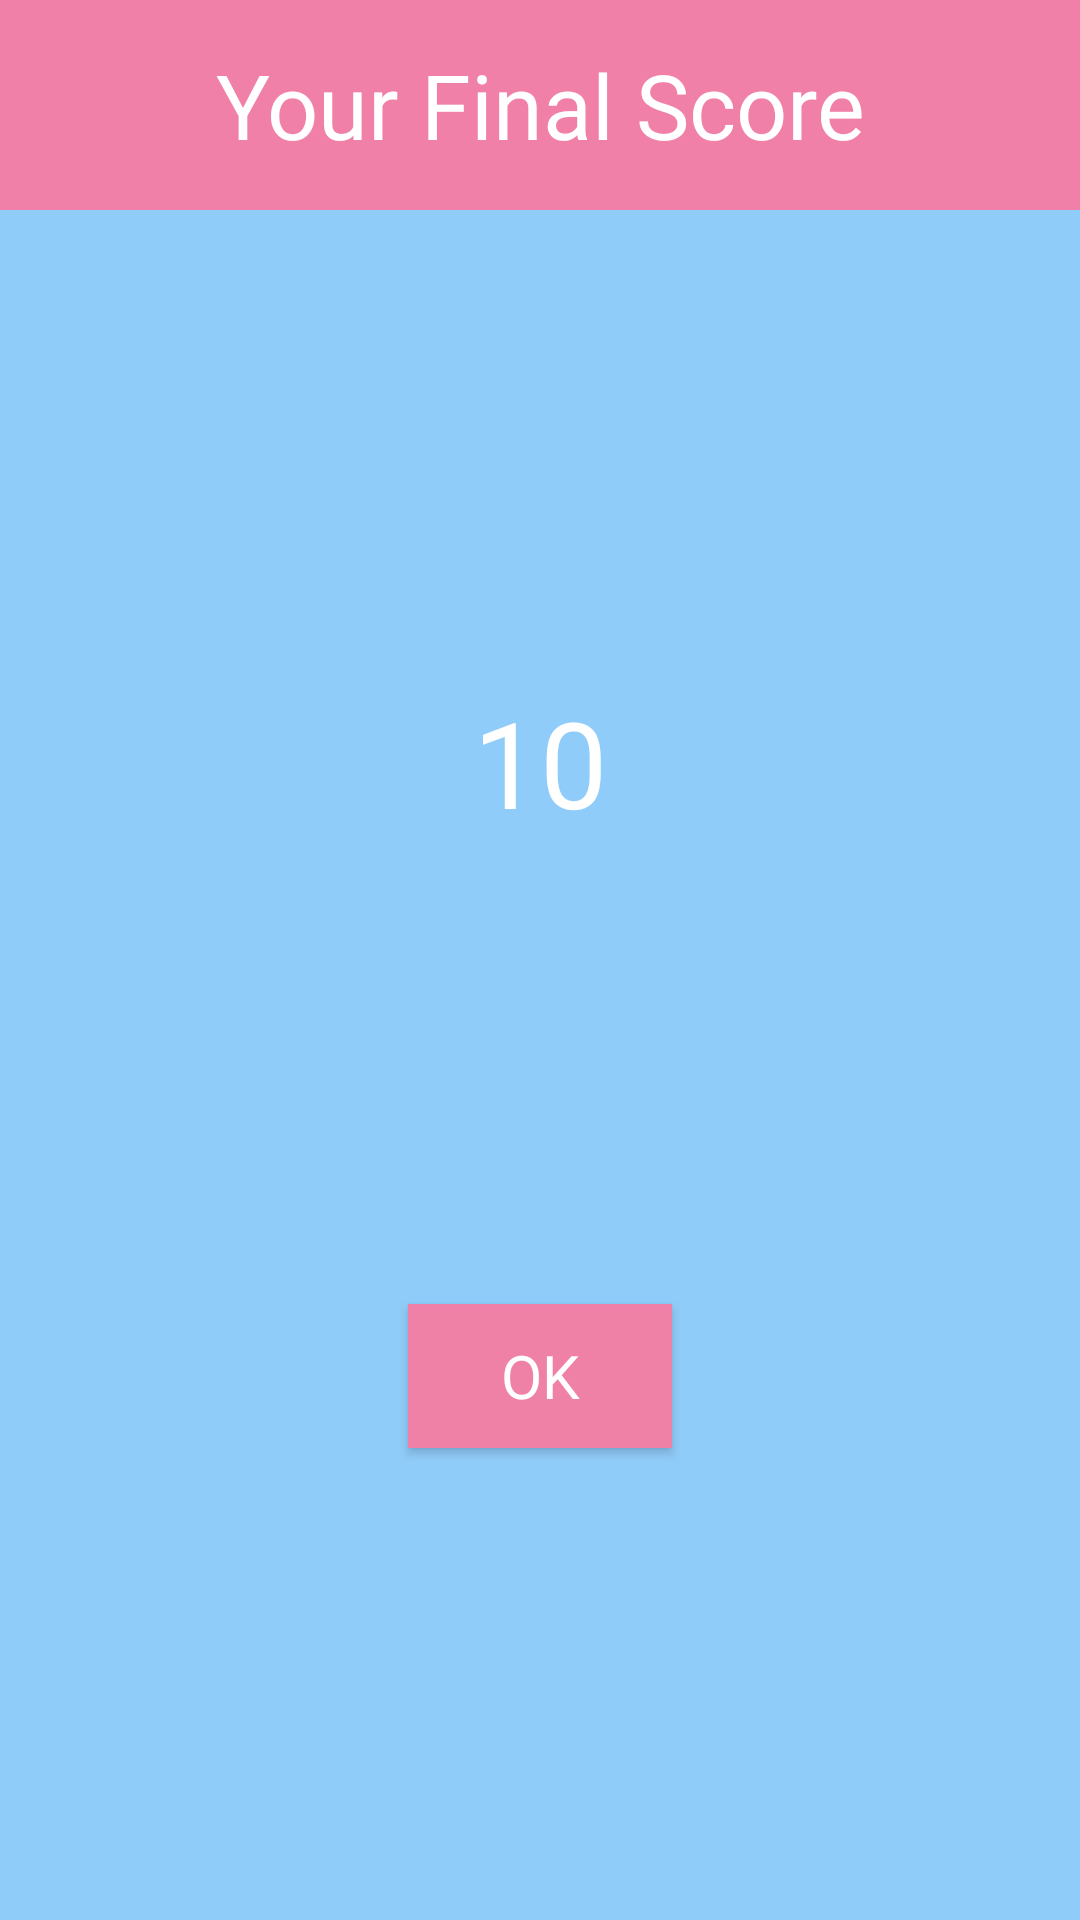

The Android layout XML behind this screen, and the referenced resources:
<!-- AndroidManifest.xml: application theme Theme.MyQuizApp -->
<!-- res/layout/final_result.xml -->
<?xml version="1.0" encoding="utf-8"?>
<androidx.constraintlayout.widget.ConstraintLayout
    xmlns:android="http://schemas.android.com/apk/res/android"
    xmlns:card_view="http://schemas.android.com/apk/res-auto"
    xmlns:tools="http://schemas.android.com/tools"
    android:layout_width="300dp"
    android:layout_height="250dp"
    android:layout_gravity="center"
    android:background="#E887C8FA">

    <TextView
        android:layout_width="100dp"
        android:layout_height="100dp"
        android:layout_centerHorizontal="true"
        android:src="@drawable/question"
        tools:layout_editor_absoluteX="94dp"
        tools:layout_editor_absoluteY="70dp" />

    <LinearLayout
        android:id="@+id/linearLayout"
        android:layout_width="match_parent"
        android:layout_height="70dp"
        android:background="#FCF180A6"
        android:gravity="center"
        android:orientation="vertical"
        tools:ignore="MissingConstraints">

        <TextView
            android:id="@+id/head"
            android:layout_width="wrap_content"
            android:layout_height="wrap_content"
            android:layout_gravity="center"
            android:fontFamily="@font/amaranth_bold"
            android:gravity="center"
            android:text="Your Final Score"
            android:textColor="@color/white"
            android:textSize="30sp" />

    </LinearLayout>

    <TextView
        android:id="@+id/scoreFinal"
        android:layout_width="wrap_content"
        android:layout_height="50dp"
        android:text="10"
        android:fontFamily="@font/amaranth_bold"
        android:textSize="40sp"
        android:textColor="@color/white"
        card_view:layout_constraintBottom_toTopOf="@+id/ok"
        card_view:layout_constraintEnd_toEndOf="parent"
        card_view:layout_constraintStart_toStartOf="parent"
        card_view:layout_constraintTop_toBottomOf="@+id/linearLayout" />

    <Button
        android:id="@+id/ok"
        android:layout_width="wrap_content"
        android:layout_height="wrap_content"
        android:background="#FCF180A6"
        android:text="OK"
        android:fontFamily="@font/amaranth_bold"
        android:textSize="20sp"
        android:textColor="@color/white"
        card_view:layout_constraintBottom_toBottomOf="parent"
        card_view:layout_constraintEnd_toEndOf="parent"
        card_view:layout_constraintStart_toStartOf="parent"
        card_view:layout_constraintTop_toBottomOf="@+id/scoreFinal"
        tools:ignore="MissingConstraints" />

</androidx.constraintlayout.widget.ConstraintLayout>
<!-- resources referenced by this layout -->
<resources>
  <color name="white">#FFFFFFFF</color>
  <style name="Theme.MyQuizApp" parent="Theme.AppCompat.Light.NoActionBar">
  
      
          <item name="colorPrimary">@color/main_color</item>
          <item name="colorPrimaryVariant">@color/purple_700</item>
          <item name="colorOnPrimary">@color/white</item>
          
          <item name="colorSecondary">@color/teal_200</item>
          <item name="colorSecondaryVariant">@color/teal_700</item>
          <item name="colorOnSecondary">@color/black</item>
          
          <item name="android:statusBarColor" tools:targetApi="l">?attr/colorPrimaryVariant</item>
          
      </style>
  <color name="main_color">#5C6BC0</color>
  <color name="purple_700">#FF3700B3</color>
  <color name="teal_200">#FF03DAC5</color>
  <color name="teal_700">#FF018786</color>
  <color name="black">#FF000000</color>
</resources>
